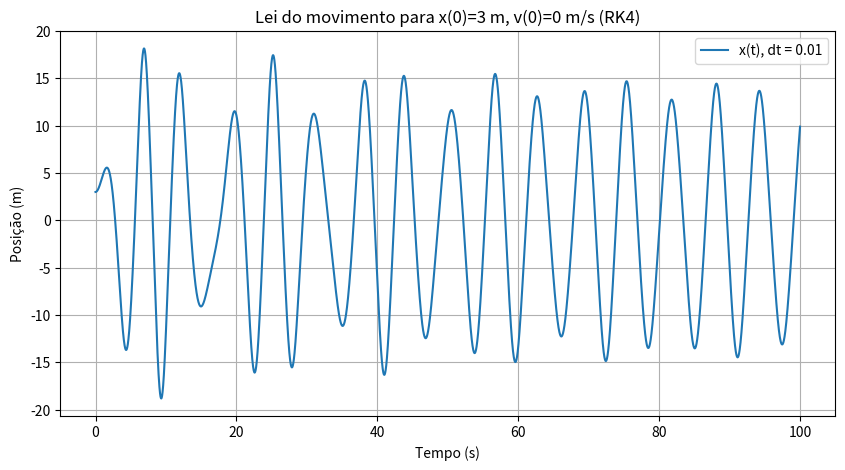
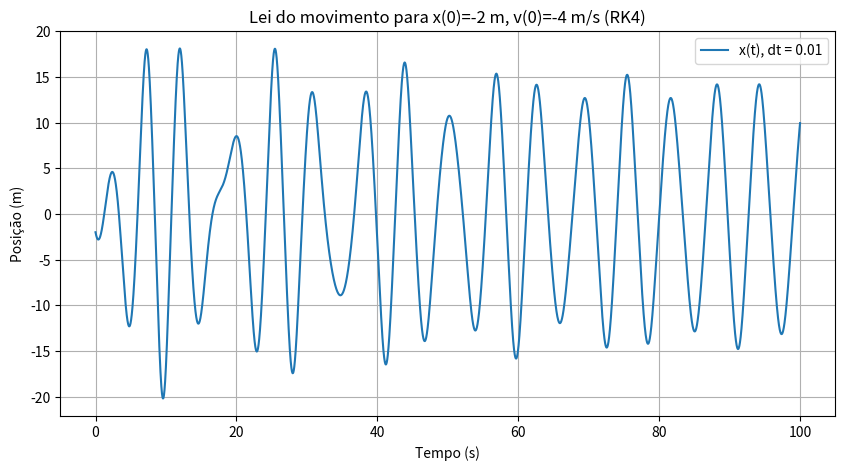
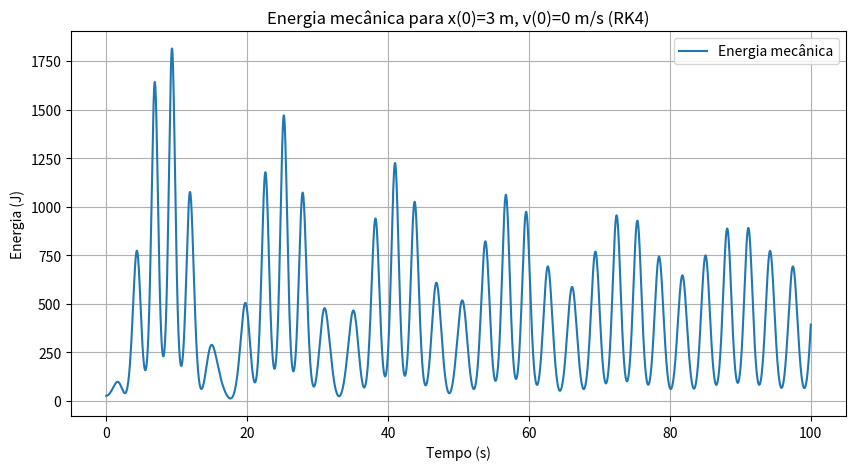
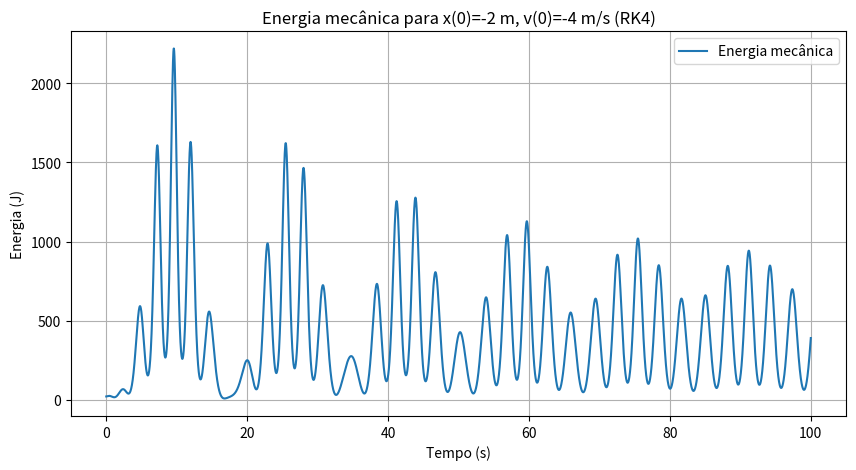

Write the Python code that produced these figures, in order.
import numpy as np
import matplotlib.pyplot as plt

# Função para encontrar picos manualmente
def find_peaks(x):
    peaks = []
    for i in range(1, len(x)-1):
        if x[i-1] < x[i] and x[i] > x[i+1]:  # Pico local
            peaks.append(i)
    return np.array(peaks)

# Parâmetros
m = 1.0       # kg
k = 1.0       # N/m
b = 0.05      # kg/s
alpha = 0.002 # N/m²
Fe = 7.5      # N
omega = 1.0   # rad/s

# Função do sistema de EDOs
def f(y, t):
    x, v = y
    dxdt = v
    dvdt = -x * (1 + 2 * alpha * x**2) - b * v + Fe * np.cos(omega * t)
    return np.array([dxdt, dvdt])

# Método de Runge-Kutta de 4ª ordem
def rk4_step(y, t, dt, f):
    k1 = f(y, t)
    k2 = f(y + 0.5 * k1 * dt, t + 0.5 * dt)
    k3 = f(y + 0.5 * k2 * dt, t + 0.5 * dt)
    k4 = f(y + k3 * dt, t + dt)
    return y + (k1 + 2 * k2 + 2 * k3 + k4) * dt / 6

# Simulação
t_max = 100.0    # Tempo total
dt = 0.01        # Passo de tempo
n_steps = int(t_max / dt)
t = np.linspace(0, t_max, n_steps)

# (a) Condições iniciais: x(0) = 3 m, v(0) = 0 m/s
y_a = np.zeros((n_steps, 2))
y_a[0] = [3.0, 0.0]  # x(0) = 3, v(0) = 0

for i in range(1, n_steps):
    y_a[i] = rk4_step(y_a[i-1], t[i-1], dt, f)

x_a = y_a[:, 0]
v_a = y_a[:, 1]

# Gráfico para (a)
plt.figure(figsize=(10, 5))
plt.plot(t, x_a, label=f'x(t), dt = {dt}')
plt.xlabel('Tempo (s)')
plt.ylabel('Posição (m)')
plt.title('Lei do movimento para x(0)=3 m, v(0)=0 m/s (RK4)')
plt.grid()
plt.legend()
plt.show()

# (b) Amplitude e período no regime estacionário (últimas oscilações)
t_steady = t[-2000:]  # últimos 20%
x_steady = x_a[-2000:]

# Encontrar picos manualmente
peaks = find_peaks(x_steady)
if len(peaks) >= 2:
    amplitudes = x_steady[peaks]
    amplitude_avg = np.mean(np.abs(amplitudes))
    period = np.mean(np.diff(t_steady[peaks]))
    print(f"(b) Amplitude no regime estacionário: {amplitude_avg:.4f} m")
    print(f"(b) Período no regime estacionário: {period:.4f} s")
else:
    print("Não foram encontrados picos suficientes para calcular amplitude e período.")

# (c) Condições iniciais: x(0) = -2 m, v(0) = -4 m/s
y_c = np.zeros((n_steps, 2))
y_c[0] = [-2.0, -4.0]  # x(0) = -2, v(0) = -4

for i in range(1, n_steps):
    y_c[i] = rk4_step(y_c[i-1], t[i-1], dt, f)

x_c = y_c[:, 0]
v_c = y_c[:, 1]

# Gráfico para (c)
plt.figure(figsize=(10, 5))
plt.plot(t, x_c, label=f'x(t), dt = {dt}')
plt.xlabel('Tempo (s)')
plt.ylabel('Posição (m)')
plt.title('Lei do movimento para x(0)=-2 m, v(0)=-4 m/s (RK4)')
plt.grid()
plt.legend()
plt.show()

# (d) Amplitude e período no regime estacionário (últimas oscilações)
x_steady_c = x_c[-2000:]
peaks_c = find_peaks(x_steady_c)
if len(peaks_c) >= 2:
    amplitudes_c = x_steady_c[peaks_c]
    amplitude_avg_c = np.mean(np.abs(amplitudes_c))
    period_c = np.mean(np.diff(t_steady[peaks_c]))
    print(f"(d) Amplitude no regime estacionário: {amplitude_avg_c:.4f} m")
    print(f"(d) Período no regime estacionário: {period_c:.4f} s")
else:
    print("Não foram encontrados picos suficientes para calcular amplitude e período.")

# (e) Energia mecânica
def energy(x, v):
    return 0.5 * m * v**2 + 3 * x**2 * (1 + alpha * x**2)

E_a = energy(x_a, v_a)
E_c = energy(x_c, v_c)

# Gráfico da energia para (a)
plt.figure(figsize=(10, 5))
plt.plot(t, E_a, label='Energia mecânica')
plt.xlabel('Tempo (s)')
plt.ylabel('Energia (J)')
plt.title('Energia mecânica para x(0)=3 m, v(0)=0 m/s (RK4)')
plt.grid()
plt.legend()
plt.show()

# Gráfico da energia para (c)
plt.figure(figsize=(10, 5))
plt.plot(t, E_c, label='Energia mecânica')
plt.xlabel('Tempo (s)')
plt.ylabel('Energia (J)')
plt.title('Energia mecânica para x(0)=-2 m, v(0)=-4 m/s (RK4)')
plt.grid()
plt.legend()
plt.show()

print("(e) A energia mecânica não é constante devido ao amortecimento e à força externa.")